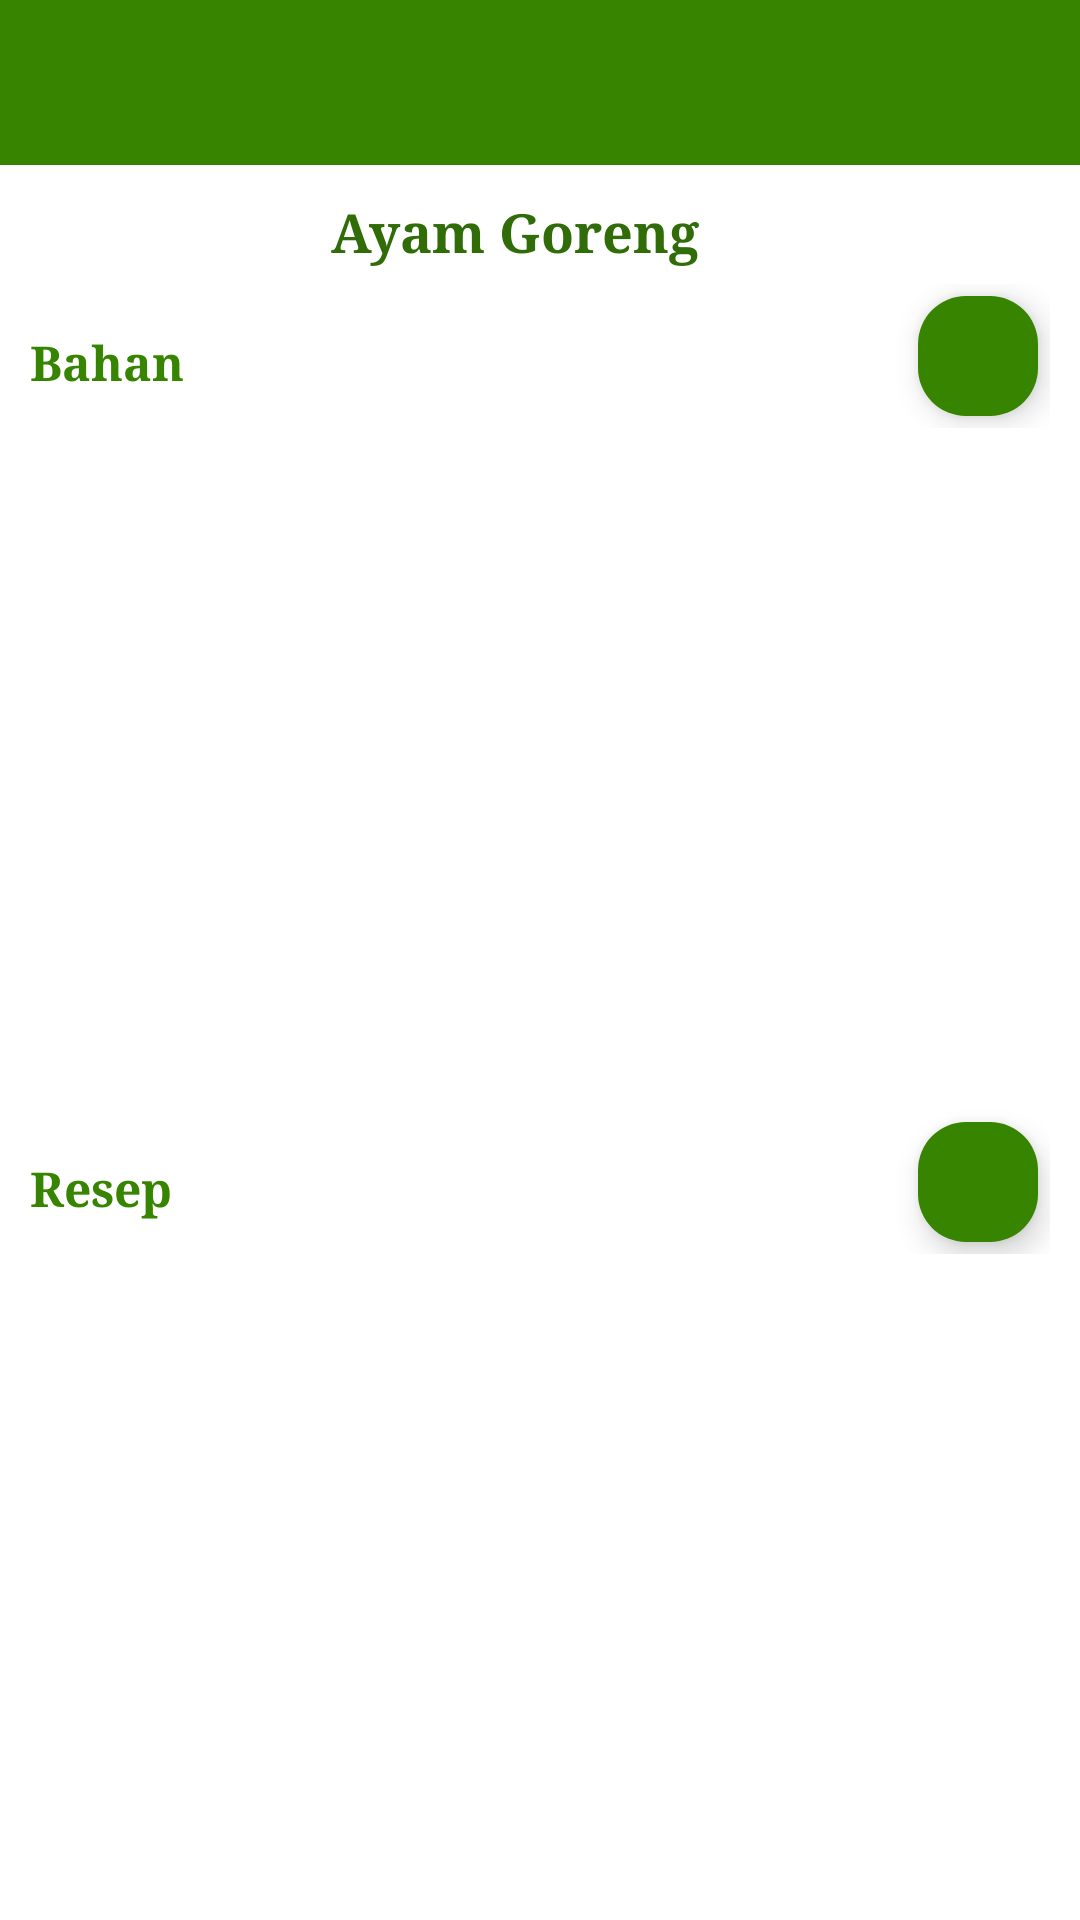

Android layout source for this screen:
<!-- AndroidManifest.xml: application theme Theme.KokiDapur -->
<!-- res/layout/activity_detail_menu.xml -->
<?xml version="1.0" encoding="utf-8"?>
<LinearLayout xmlns:android="http://schemas.android.com/apk/res/android"
    xmlns:app="http://schemas.android.com/apk/res-auto"
    xmlns:tools="http://schemas.android.com/tools"
    android:layout_width="match_parent"
    android:layout_height="match_parent"
    tools:context=".DetailMenu"
    android:orientation="vertical"
    android:background="@color/white">

    <com.google.android.material.appbar.AppBarLayout
        android:id="@+id/AppBarTambahBahar"
        android:layout_width="match_parent"
        android:layout_height="wrap_content">

        <androidx.appcompat.widget.Toolbar
            android:id="@+id/tbDetailBahan"
            android:background="@color/green_001"
            app:navigationIcon="@drawable/back"
            android:layout_width="match_parent"
            android:layout_height="55dp"/>
    </com.google.android.material.appbar.AppBarLayout>


    <TextView
        android:id="@+id/NamaMenuDetail"
        android:text="Ayam Goreng"
        android:textSize="18sp"
        android:textStyle="bold"
        android:typeface="serif"
        android:layout_marginTop="10dp"
        android:layout_marginBottom="5dp"
        android:layout_marginEnd="8dp"
        android:layout_gravity="center_horizontal"
        android:textColor="@color/green"
        android:layout_width="wrap_content"
        android:layout_height="wrap_content"/>

    <LinearLayout
        android:layout_width="match_parent"
        android:layout_height="wrap_content"
        android:orientation="horizontal"
        android:layout_marginRight="10dp"
        android:layout_marginLeft="10dp"
        android:weightSum="1">

        <TextView
            android:layout_weight="1"
            android:text="Bahan"
            android:textSize="16sp"
            android:textStyle="bold"
            android:textColor="@color/green_001"
            android:typeface="serif"
            android:layout_marginTop="15dp"
            android:layout_width="match_parent"
            android:layout_height="wrap_content"/>

        <com.google.android.material.floatingactionbutton.FloatingActionButton
            android:layout_weight="1"
            android:id="@+id/floatingTambahBahan"
            android:layout_gravity="center_vertical"
            android:backgroundTint="@color/green_001"
            android:src="@drawable/floating_add"
            android:contentDescription="Tambah dari bahan yang ada"
            app:fabCustomSize="40dp"
            android:layout_width="wrap_content"
            android:layout_height="wrap_content"/>

    </LinearLayout>
































































    <ListView
        android:id="@+id/ListBahanBeli"
        android:layout_weight="1"
        android:divider="@color/white"
        android:typeface="serif"
        android:layout_marginTop="5dp"
        android:layout_marginRight="10dp"
        android:layout_marginLeft="10dp"
        android:layout_width="match_parent"
        android:layout_height="250dp"
        tools:listitem="@layout/list_detail_menu_bahan_layout"/>



    <LinearLayout
        android:layout_width="match_parent"
        android:layout_height="wrap_content"
        android:orientation="horizontal"
        android:layout_marginTop="10dp"
        android:layout_marginRight="10dp"
        android:layout_marginLeft="10dp"
        android:weightSum="1">

        <TextView
            android:layout_weight="1"
            android:text="Resep"
            android:textSize="16sp"
            android:textStyle="bold"
            android:textColor="@color/green_001"
            android:typeface="serif"
            android:layout_marginTop="15dp"
            android:layout_width="match_parent"
            android:layout_height="wrap_content"/>

        <com.google.android.material.floatingactionbutton.FloatingActionButton
            android:layout_weight="1"
            android:id="@+id/floatingTambahResep"
            android:layout_gravity="center_vertical"
            android:backgroundTint="@color/green_001"
            android:src="@drawable/floating_add"
            android:contentDescription="Tambah Menu"
            app:fabCustomSize="40dp"
            android:layout_width="wrap_content"
            android:layout_height="wrap_content"/>


    </LinearLayout>

    <ListView
        android:id="@+id/ListTambah_Resep"
        android:layout_weight="1"
        android:divider="@color/white"
        android:typeface="serif"
        android:layout_marginTop="5dp"
        android:layout_marginBottom="5dp"
        android:layout_marginRight="10dp"
        android:layout_marginLeft="10dp"
        android:layout_width="match_parent"
        android:layout_height="250dp"
        tools:listitem="@layout/list_menu_resep_layout"/>

</LinearLayout>
<!-- res/layout/list_detail_menu_bahan_layout.xml (included above) -->
<?xml version="1.0" encoding="utf-8"?>
<androidx.cardview.widget.CardView xmlns:android="http://schemas.android.com/apk/res/android"
    xmlns:app="http://schemas.android.com/apk/res-auto"
    android:id="@+id/card_view_detail_menu"
    android:layout_width="match_parent"
    android:layout_height="match_parent"
    android:backgroundTint="@color/white"
    app:cardElevation="0dp">

    <LinearLayout
        android:layout_width="match_parent"
        android:layout_height="44dp"
        android:weightSum="1"
        android:gravity="center_vertical"
        android:layout_marginTop="5dp"
        android:layout_marginBottom="5dp"
        android:background="@drawable/unselected_item">

        <TextView
            android:id="@+id/ListDetail_Bahan"
            android:layout_weight="1"
            android:text="Ayam"
            android:textColor="@color/black"
            android:textSize="15sp"
            android:textStyle="normal"
            android:typeface="serif"
            android:layout_marginLeft="30dp"
            android:layout_width="wrap_content"
            android:layout_height="wrap_content"/>

        <TextView
            android:id="@+id/ListDetail_Status"
            android:layout_weight="1"
            android:text="Ada"
            android:textColor="@color/black"
            android:textSize="15sp"
            android:textStyle="normal"
            android:typeface="serif"
            android:layout_marginLeft="10dp"
            android:gravity="center_horizontal"
            android:layout_width="100dp"
            android:layout_height="wrap_content"/>

    </LinearLayout>

</androidx.cardview.widget.CardView>
<!-- res/layout/list_menu_resep_layout.xml (included above) -->
<?xml version="1.0" encoding="utf-8"?>
<androidx.cardview.widget.CardView xmlns:android="http://schemas.android.com/apk/res/android"
    xmlns:app="http://schemas.android.com/apk/res-auto"
    android:id="@+id/card_view_menu_resep"
    android:layout_width="match_parent"
    android:layout_height="match_parent"
    android:backgroundTint="@color/white"
    app:cardElevation="0dp">

    <LinearLayout
        android:layout_width="match_parent"
        android:layout_height="50dp"
        android:weightSum="1"
        android:orientation="horizontal"
        android:gravity="center_vertical"
        android:background="@drawable/unselected_item"
        android:layout_marginTop="8dp"
        android:layout_marginBottom="5dp"
        >

        <ImageView
            android:src="@drawable/ikon_listresep"
            android:layout_width="35dp"
            android:layout_height="35dp"
            android:layout_marginLeft="10dp"/>

        <TextView
            android:id="@+id/NamaResep_List"
            android:text="Ayam bakar"
            android:textColor="@color/black"
            android:textSize="15sp"
            android:textStyle="normal"
            android:typeface="serif"
            android:layout_gravity="center_vertical"
            android:layout_marginLeft="10dp"
            android:layout_marginRight="10dp"
            android:layout_width="match_parent"
            android:layout_height="wrap_content"/>

    </LinearLayout>

</androidx.cardview.widget.CardView>
<!-- resources referenced by this layout -->
<resources>
  <color name="black">#FF000000</color>
  <color name="green">#306c08</color>
  <color name="green_001">#378401</color>
  <color name="white">#FFFFFFFF</color>
  <!-- drawable ikon_listresep: png bitmap (drawable, 4954 bytes) -->
  <!-- drawable unselected_item (drawable) -->
  <?xml version="1.0" encoding="utf-8"?>
  <selector xmlns:android="http://schemas.android.com/apk/res/android">
      <item android:state_pressed="true">
          <shape android:shape="rectangle">
              <solid android:color="@color/softgreen"/>
              <corners
                  android:bottomRightRadius="5dp"
                  android:topRightRadius="5dp"
                  android:bottomLeftRadius="50dp"
                  android:topLeftRadius="50dp"/>
          </shape>
      </item>
      <item>
          <shape android:shape="rectangle">
              <solid android:color="@color/softgreen_001"/>
              <corners
                  android:bottomRightRadius="5dp"
                  android:topRightRadius="5dp"
                  android:bottomLeftRadius="50dp"
                  android:topLeftRadius="50dp"/>
          </shape>
      </item>
  
  </selector>
  <style name="Theme.KokiDapur" parent="Base.Theme.KokiDapur" />
  <color name="softgreen">#BEDE81</color>
  <color name="softgreen_001">#F5FFE3</color>
  <style name="Base.Theme.KokiDapur" parent="Theme.Material3.DayNight.NoActionBar">
          
          
          
          <item name="colorPrimary">@color/green_001</item>
          <item name="colorPrimaryVariant">@color/green</item>
          <item name="colorOnPrimary">@color/white</item>
          
          <item name="colorSecondary">@color/softgreen</item>
          <item name="colorSecondaryVariant">@color/green_002</item>
          <item name="colorOnSecondary">@color/black</item>
  
          <item name="android:statusBarColor" tools:targetApi="l">?attr/colorPrimaryVariant</item>
  
  
      </style>
  <color name="green_002">#638c24</color>
</resources>
